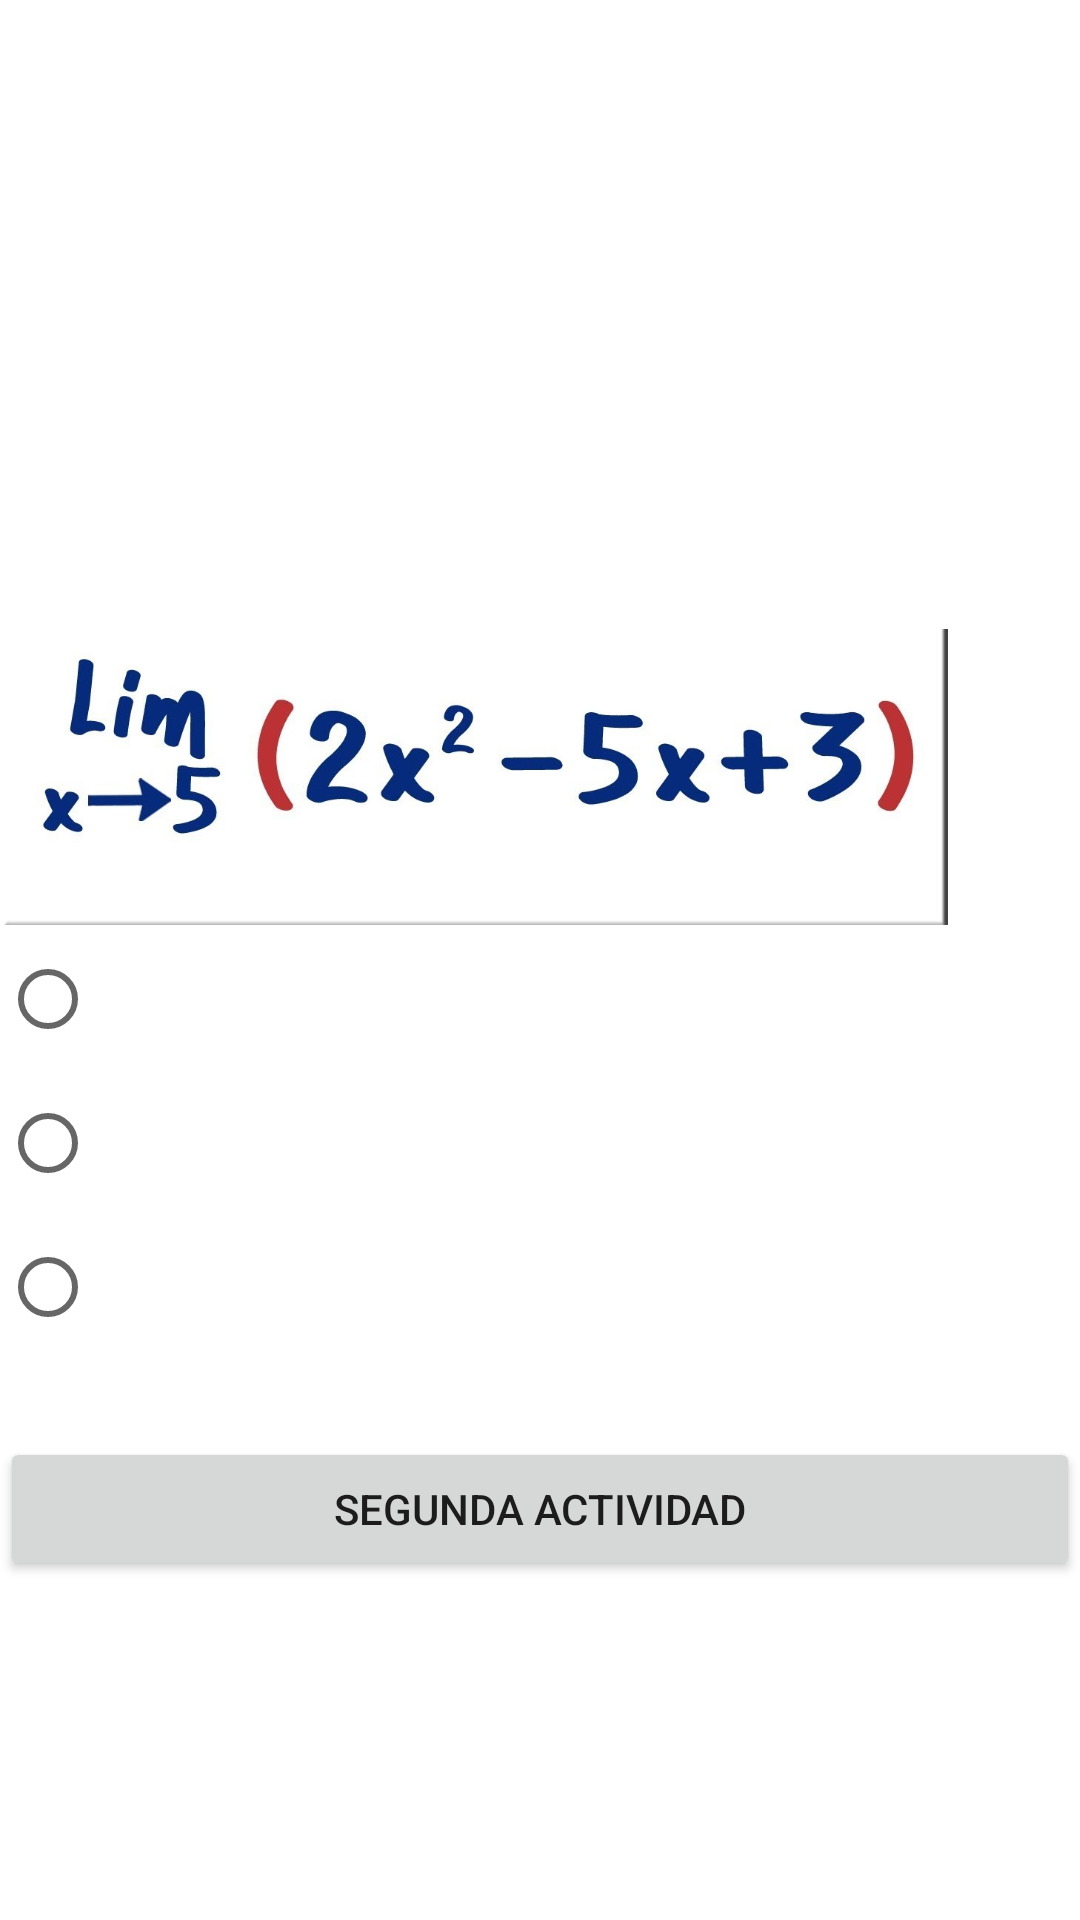

Write the Android layout XML for this screen, with the resource values it uses.
<!-- AndroidManifest.xml: application theme Theme.PRACTICA3 -->
<!-- res/layout/activity_plantilla4.xml -->
<?xml version="1.0" encoding="utf-8"?>
<androidx.constraintlayout.widget.ConstraintLayout xmlns:android="http://schemas.android.com/apk/res/android"
    xmlns:app="http://schemas.android.com/apk/res-auto"
    xmlns:tools="http://schemas.android.com/tools"
    android:layout_width="match_parent"
    android:layout_height="match_parent"
    android:onClick="Botoon"
    android:background="@drawable/fondo3"

    tools:context=".Plantilla4">

    <LinearLayout
        android:layout_width="match_parent"
        android:layout_height="match_parent"
        android:orientation="vertical">

        <TextView
            android:id="@+id/textView7"
            android:layout_width="match_parent"
            android:layout_height="75dp"
            android:text="@string/textview7"
            android:textSize="26sp"
            android:textColor="@color/white"
            tools:ignore="TextSizeCheck" />

        <TextView
            android:id="@+id/textView8"
            android:layout_width="match_parent"
            android:layout_height="129dp"
            android:text="@string/textview8"
            android:textSize="20sp"
            android:textColor="@color/white"
            tools:ignore="TextSizeCheck" />

        <LinearLayout
            android:layout_width="316dp"
            android:layout_height="105dp"
            android:orientation="horizontal">

            <ImageView
                android:id="@+id/imageView2"
                android:layout_width="wrap_content"
                android:layout_height="110dp"
                android:contentDescription="@string/todo1"
                app:srcCompat="@drawable/maxresdefault__1_" />
        </LinearLayout>

        <RadioGroup

            android:layout_width="match_parent"
            android:layout_height="170dp">

            <RadioButton
                android:id="@+id/RADI01"
                android:layout_width="match_parent"
                android:layout_height="wrap_content"
                android:text="@string/radiobutton4"
                android:textColor="@color/white"
                tools:ignore="DuplicateSpeakableTextCheck,VisualLintButtonSize" />

            <RadioButton
                android:id="@+id/RADI02"
                android:layout_width="match_parent"
                android:layout_height="wrap_content"
                android:text="@string/radiobutton5"
                android:textColor="@color/white"
                tools:ignore="VisualLintButtonSize" />

            <RadioButton
                android:id="@+id/RADI03"
                android:layout_width="match_parent"
                android:layout_height="wrap_content"
                android:text="@string/radiobutton6"
                android:textColor="@color/white"
                tools:ignore="VisualLintButtonSize" />
        </RadioGroup>

        <Button
            android:id="@+id/button4"
            android:layout_width="match_parent"
            android:layout_height="wrap_content"
            android:onClick="Botoon"
            android:text="@string/button2"
            tools:ignore="VisualLintButtonSize" />
    </LinearLayout>

</androidx.constraintlayout.widget.ConstraintLayout>
<!-- resources referenced by this layout -->
<resources>
  <!-- drawable maxresdefault__1_: jpg bitmap (drawable, 45253 bytes) -->
  <string name="button2">Segunda actividad</string>
  <string name="radiobutton4">-100</string>
  <string name="radiobutton5">28</string>
  <string name="radiobutton6">0</string>
  <string name="textview7">Limites</string>
  <string name="textview8">Apartir de tus conocimientos en limites realizar el siguiente ejercicio</string>
  <string name="todo1">TODO</string>
  <style name="Theme.PRACTICA3" parent="Theme.MaterialComponents.DayNight.DarkActionBar">
          
          <item name="colorPrimary">@color/purple_500</item>
          <item name="colorPrimaryVariant">@color/purple_700</item>
          <item name="colorOnPrimary">@color/white</item>
          
          <item name="colorSecondary">@color/teal_200</item>
          <item name="colorSecondaryVariant">@color/teal_700</item>
          <item name="colorOnSecondary">@color/black</item>
          
          <item name="android:statusBarColor">?attr/colorPrimaryVariant</item>
          
      </style>
  <!-- not gathered from this repository: default colours our renderer supplied (Android Studio template values) -->
  <color name="purple_500">#FF6200EE</color>
  <color name="purple_700">#FF3700B3</color>
  <color name="teal_200">#FF03DAC5</color>
  <color name="teal_700">#FF018786</color>
  <color name="black">#FF000000</color>
  <color name="white">#FFFFFFFF</color>
</resources>
